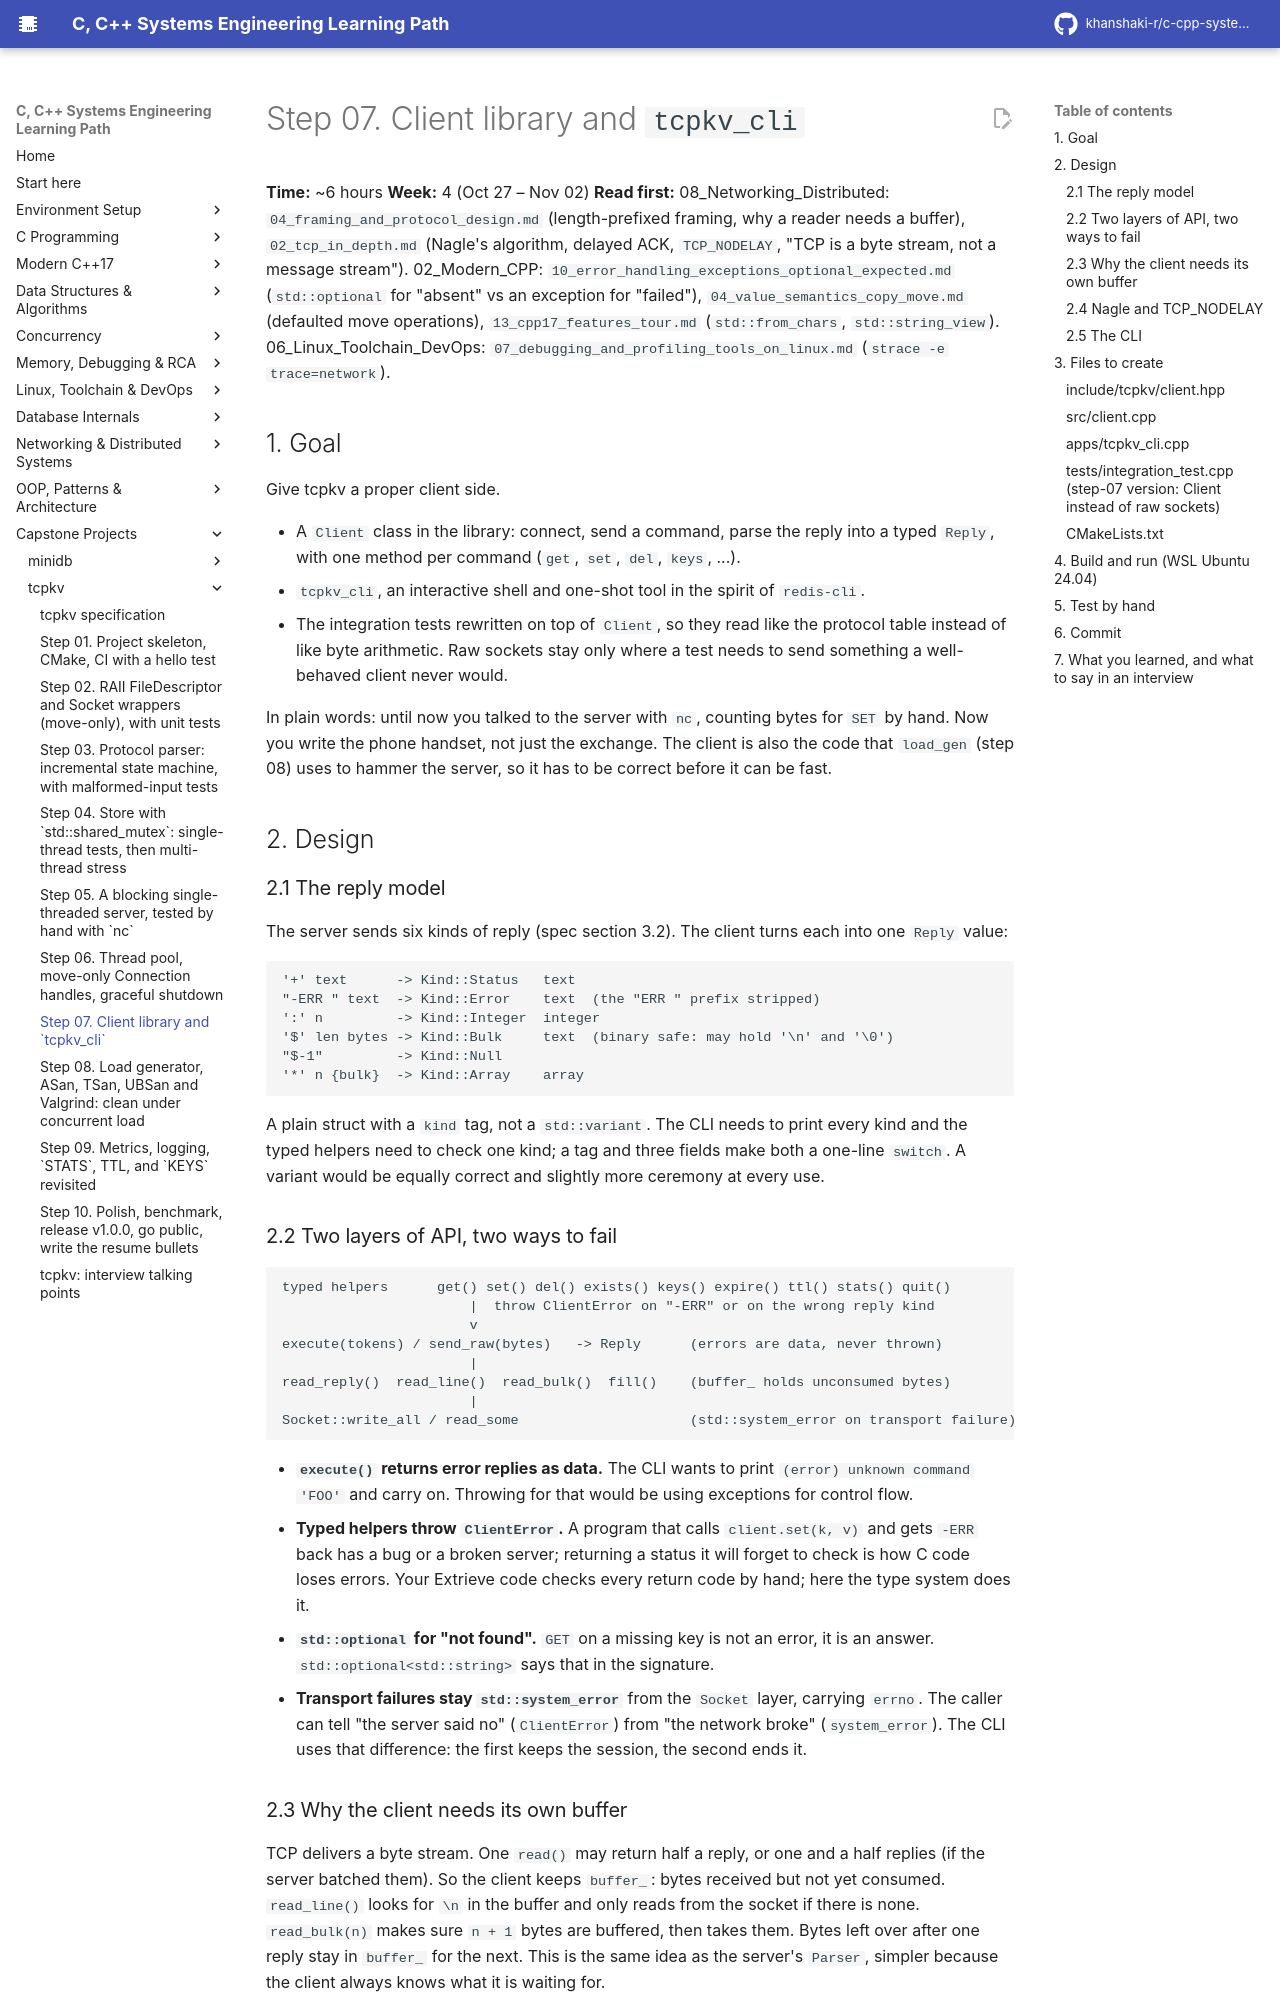

repository: khanshaki-r/c-cpp-systems-learning-path · page: 10_Capstone_Projects/tcpkv/07_step_client_library_and_cli/index.html · generator: mkdocs

# Step 07. Client library and `tcpkv_cli`

**Time:** ~6 hours   **Week:** 4 (Oct 27 – Nov 02)
**Read first:** 08_Networking_Distributed: `04_framing_and_protocol_design.md` (length-prefixed
framing, why a reader needs a buffer), `02_tcp_in_depth.md` (Nagle's algorithm, delayed ACK,
`TCP_NODELAY`, "TCP is a byte stream, not a message stream"). 02_Modern_CPP:
`10_error_handling_exceptions_optional_expected.md` (`std::optional` for "absent" vs an
exception for "failed"), `04_value_semantics_copy_move.md` (defaulted move operations),
`13_cpp17_features_tour.md` (`std::from_chars`, `std::string_view`). 06_Linux_Toolchain_DevOps:
`07_debugging_and_profiling_tools_on_linux.md` (`strace -e trace=network`).

## 1. Goal

Give tcpkv a proper client side.

* A `Client` class in the library: connect, send a command, parse the reply into a typed
  `Reply`, with one method per command (`get`, `set`, `del`, `keys`, ...).
* `tcpkv_cli`, an interactive shell and one-shot tool in the spirit of `redis-cli`.
* The integration tests rewritten on top of `Client`, so they read like the protocol table
  instead of like byte arithmetic. Raw sockets stay only where a test needs to send something
  a well-behaved client never would.

In plain words: until now you talked to the server with `nc`, counting bytes for `SET` by
hand. Now you write the phone handset, not just the exchange. The client is also the code
that `load_gen` (step 08) uses to hammer the server, so it has to be correct before it can be
fast.

## 2. Design

### 2.1 The reply model

The server sends six kinds of reply (spec section 3.2). The client turns each into one
`Reply` value:

```
'+' text      -> Kind::Status   text
"-ERR " text  -> Kind::Error    text  (the "ERR " prefix stripped)
':' n         -> Kind::Integer  integer
'$' len bytes -> Kind::Bulk     text  (binary safe: may hold '\n' and '\0')
"$-1"         -> Kind::Null
'*' n {bulk}  -> Kind::Array    array
```

A plain struct with a `kind` tag, not a `std::variant`. The CLI needs to print every kind
and the typed helpers need to check one kind; a tag and three fields make both a one-line
`switch`. A variant would be equally correct and slightly more ceremony at every use.
